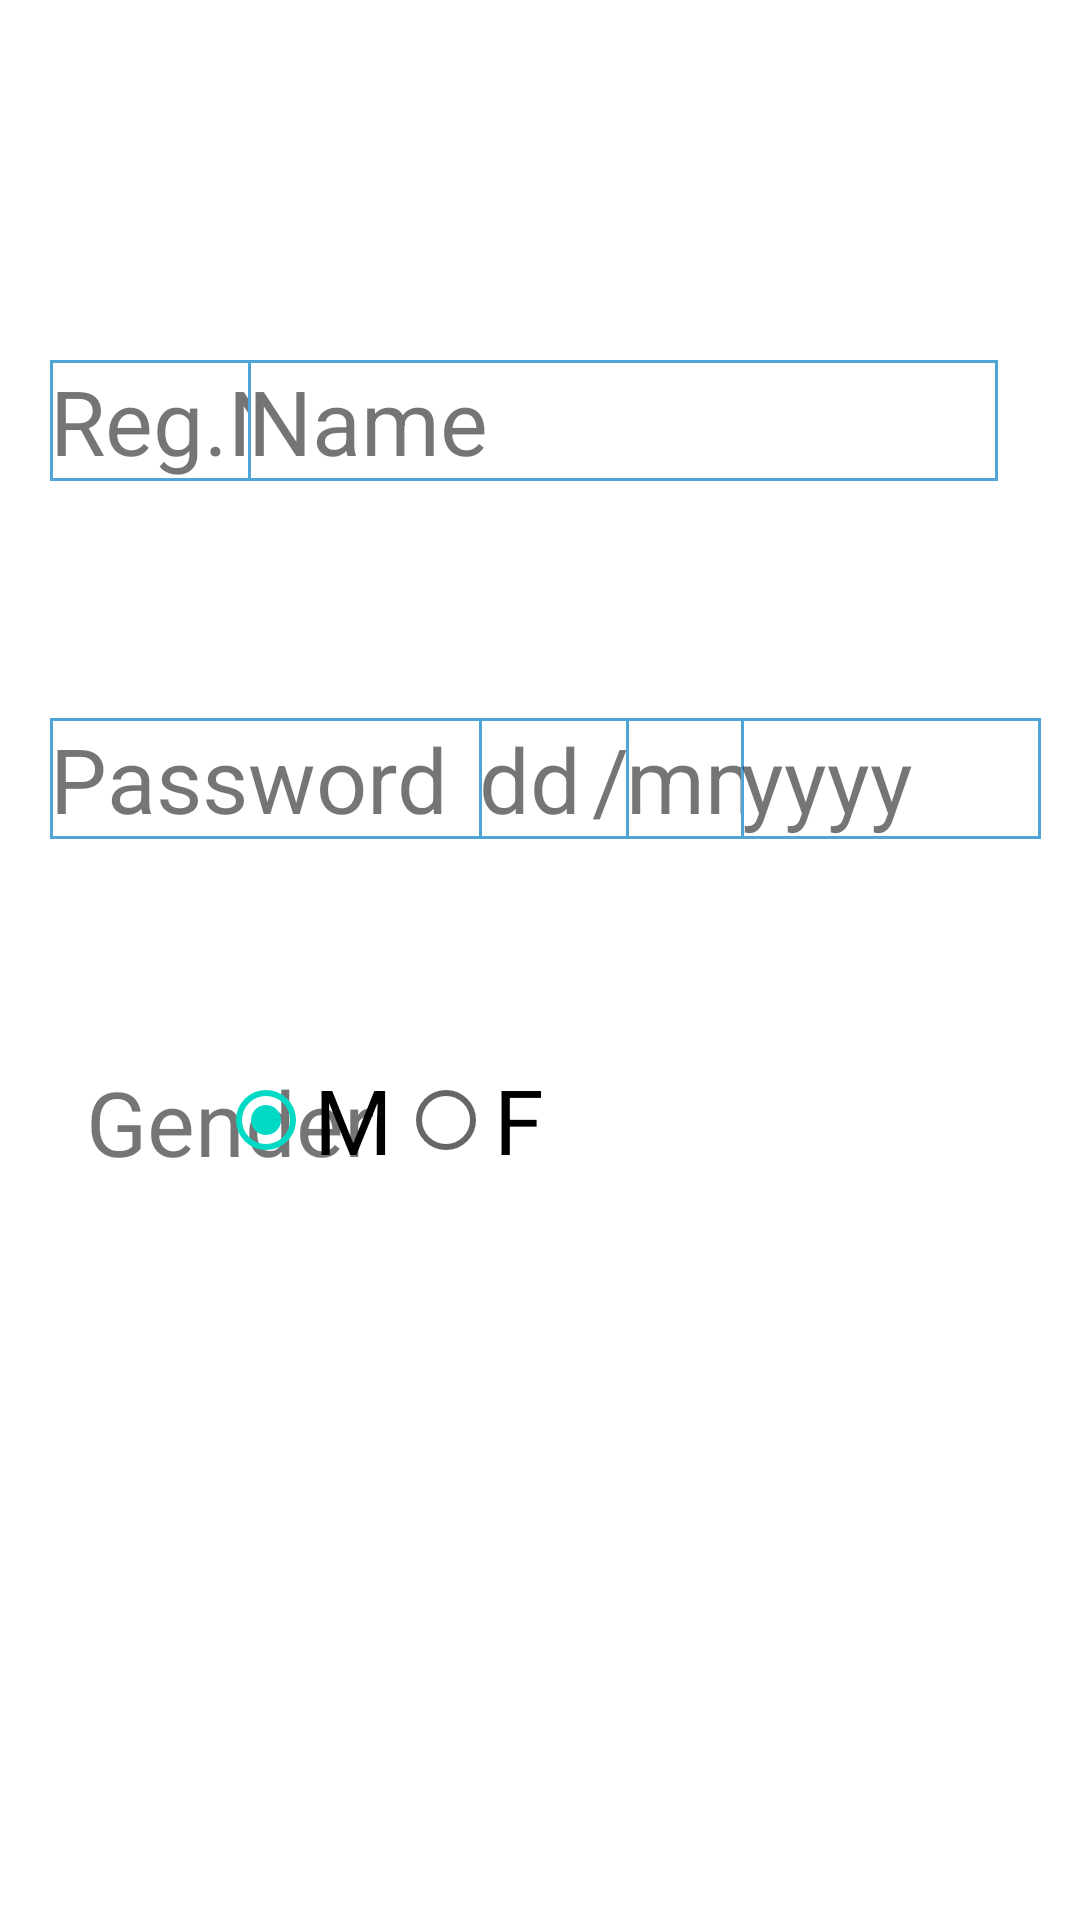

Android layout source for this screen:
<!-- AndroidManifest.xml: application theme Theme.Eduscribe -->
<!-- res/layout/activity_register.xml -->
<?xml version="1.0" encoding="utf-8"?>
<androidx.constraintlayout.widget.ConstraintLayout xmlns:android="http://schemas.android.com/apk/res/android"
    xmlns:app="http://schemas.android.com/apk/res-auto"
    xmlns:tools="http://schemas.android.com/tools"
    android:layout_width="match_parent"
    android:layout_height="match_parent"
    tools:context=".RegisterActivity">

    <TextView
        android:id="@+id/regno"
        android:layout_width="250dp"
        android:layout_height="wrap_content"
        android:background="@drawable/shape"
        android:ems="15"
        android:text="Reg.No"
        android:textSize="30sp"
        app:layout_constraintBottom_toBottomOf="parent"
        app:layout_constraintEnd_toEndOf="parent"
        app:layout_constraintHorizontal_bias="0.150"
        app:layout_constraintStart_toStartOf="parent"
        app:layout_constraintTop_toTopOf="parent"
        app:layout_constraintVertical_bias="0.200" />

    <TextView
        android:id="@+id/name"
        android:layout_width="250dp"
        android:layout_height="wrap_content"
        android:background="@drawable/shape"
        android:ems="15"
        android:text="Name"
        android:textSize="30sp"
        app:layout_constraintBottom_toBottomOf="parent"
        app:layout_constraintEnd_toEndOf="parent"
        app:layout_constraintHorizontal_bias="0.750"
        app:layout_constraintStart_toStartOf="parent"
        app:layout_constraintTop_toTopOf="parent"
        app:layout_constraintVertical_bias="0.200" />

    <TextView
        android:id="@+id/password"
        android:layout_width="250dp"
        android:layout_height="wrap_content"
        android:background="@drawable/shape"
        android:ems="15"
        android:text="Password"
        android:textSize="30sp"
        app:layout_constraintBottom_toBottomOf="parent"
        app:layout_constraintEnd_toEndOf="parent"
        app:layout_constraintHorizontal_bias="0.150"
        app:layout_constraintStart_toStartOf="parent"
        app:layout_constraintTop_toTopOf="parent"
        app:layout_constraintVertical_bias="0.399" />

    <TextView
        android:id="@+id/date"
        android:layout_width="70dp"
        android:layout_height="wrap_content"
        android:background="@drawable/shape"
        android:ems="15"
        android:text="dd"
        android:textSize="30sp"
        app:layout_constraintBottom_toBottomOf="parent"
        app:layout_constraintEnd_toEndOf="parent"
        app:layout_constraintHorizontal_bias="0.550"
        app:layout_constraintStart_toStartOf="parent"
        app:layout_constraintTop_toTopOf="parent"
        app:layout_constraintVertical_bias="0.399" />

    <TextView

        android:layout_width="70dp"
        android:layout_height="wrap_content"
        android:ems="15"
        android:text="/"
        android:textSize="30sp"
        app:layout_constraintBottom_toBottomOf="parent"
        app:layout_constraintEnd_toEndOf="parent"
        app:layout_constraintHorizontal_bias="0.680"
        app:layout_constraintStart_toStartOf="parent"
        app:layout_constraintTop_toTopOf="parent"
        app:layout_constraintVertical_bias="0.399" />

    <TextView
        android:id="@+id/month"
        android:layout_width="70dp"
        android:layout_height="wrap_content"
        android:background="@drawable/shape"
        android:ems="15"
        android:text="mm"
        android:textSize="30sp"
        app:layout_constraintBottom_toBottomOf="parent"
        app:layout_constraintEnd_toEndOf="parent"
        app:layout_constraintHorizontal_bias="0.720"
        app:layout_constraintStart_toStartOf="parent"
        app:layout_constraintTop_toTopOf="parent"
        app:layout_constraintVertical_bias="0.399" />

    <TextView

        android:layout_width="70dp"
        android:layout_height="wrap_content"
        android:ems="15"
        android:text="/"
        android:textSize="30sp"
        app:layout_constraintBottom_toBottomOf="parent"
        app:layout_constraintEnd_toEndOf="parent"
        app:layout_constraintHorizontal_bias="0.850"
        app:layout_constraintStart_toStartOf="parent"
        app:layout_constraintTop_toTopOf="parent"
        app:layout_constraintVertical_bias="0.399" />

    <TextView
        android:id="@+id/year"
        android:layout_width="100dp"
        android:layout_height="wrap_content"
        android:background="@drawable/shape"
        android:ems="15"
        android:text="yyyy"
        android:textSize="30sp"
        app:layout_constraintBottom_toBottomOf="parent"
        app:layout_constraintEnd_toEndOf="parent"
        app:layout_constraintHorizontal_bias="0.950"
        app:layout_constraintStart_toStartOf="parent"
        app:layout_constraintTop_toTopOf="parent"
        app:layout_constraintVertical_bias="0.399" />

    <TextView
        android:id="@+id/gender"
        android:layout_width="100dp"
        android:layout_height="wrap_content"
        android:ems="15"
        android:text="Gender"
        android:textSize="30sp"
        app:layout_constraintBottom_toBottomOf="parent"
        app:layout_constraintEnd_toEndOf="parent"
        app:layout_constraintHorizontal_bias="0.110"
        app:layout_constraintStart_toStartOf="parent"
        app:layout_constraintTop_toTopOf="parent"
        app:layout_constraintVertical_bias="0.590" />
    <RadioGroup
        android:id="@+id/checked"
        android:layout_width="wrap_content"
        android:layout_height="wrap_content"
        android:orientation="horizontal"
        android:checkedButton="@+id/block_scenario_off"
        tools:ignore="MissingConstraints"
        app:layout_constraintBottom_toBottomOf="parent"
        app:layout_constraintEnd_toEndOf="parent"
        app:layout_constraintHorizontal_bias="0.290"
        app:layout_constraintStart_toStartOf="parent"
        app:layout_constraintTop_toTopOf="parent"
        app:layout_constraintVertical_bias="0.590">
        <RadioButton
            android:id="@+id/male"
            android:layout_width="60dp"
            android:layout_height="wrap_content"
            tools:ignore="MissingConstraints"
            android:text="M"
            android:textSize="30sp"
            android:checked="true"
           />
        <RadioButton
            android:id="@+id/female"
            android:layout_width="50dp"
            android:layout_height="wrap_content"
            tools:ignore="MissingConstraints"
            android:text="F"
            android:textSize="30sp"

            />
    </RadioGroup>


    <TextView
        android:id="@+id/std"
        android:layout_width="250dp"
        android:layout_height="wrap_content"
        android:background="@drawable/shape"
        android:ems="15"
        android:text="Class"
        android:textSize="30sp"
        android:visibility="invisible"
        app:layout_constraintBottom_toBottomOf="parent"
        app:layout_constraintEnd_toEndOf="parent"
        app:layout_constraintHorizontal_bias="0.750"
        app:layout_constraintStart_toStartOf="parent"
        app:layout_constraintTop_toTopOf="parent"
        app:layout_constraintVertical_bias="0.590" />




</androidx.constraintlayout.widget.ConstraintLayout>
<!-- resources referenced by this layout -->
<resources>
  <!-- drawable shape (drawable) -->
  <?xml version="1.0" encoding="utf-8"?>
  <shape xmlns:android="http://schemas.android.com/apk/res/android" android:shape="rectangle">
      <solid android:color="@android:color/white"/>
      <stroke android:width="1dip" android:color="#4fa5d5"/>
  
  </shape>
  <style name="Theme.Eduscribe" parent="Theme.MaterialComponents.DayNight.NoActionBar">
          
          <item name="colorPrimary">@color/purple_500</item>
          <item name="colorPrimaryVariant">@color/purple_700</item>
          <item name="colorOnPrimary">@color/white</item>
          
          <item name="colorSecondary">@color/teal_200</item>
          <item name="colorSecondaryVariant">@color/teal_700</item>
          <item name="colorOnSecondary">@color/black</item>
          
          <item name="android:statusBarColor" tools:targetApi="l">?attr/colorPrimaryVariant</item>
          
      </style>
  <!-- not gathered from this repository: default colours our renderer supplied (Android Studio template values) -->
  <color name="purple_500">#FF6200EE</color>
  <color name="purple_700">#FF3700B3</color>
  <color name="teal_200">#FF03DAC5</color>
  <color name="teal_700">#FF018786</color>
  <color name="black">#FF000000</color>
  <color name="white">#FFFFFFFF</color>
</resources>
